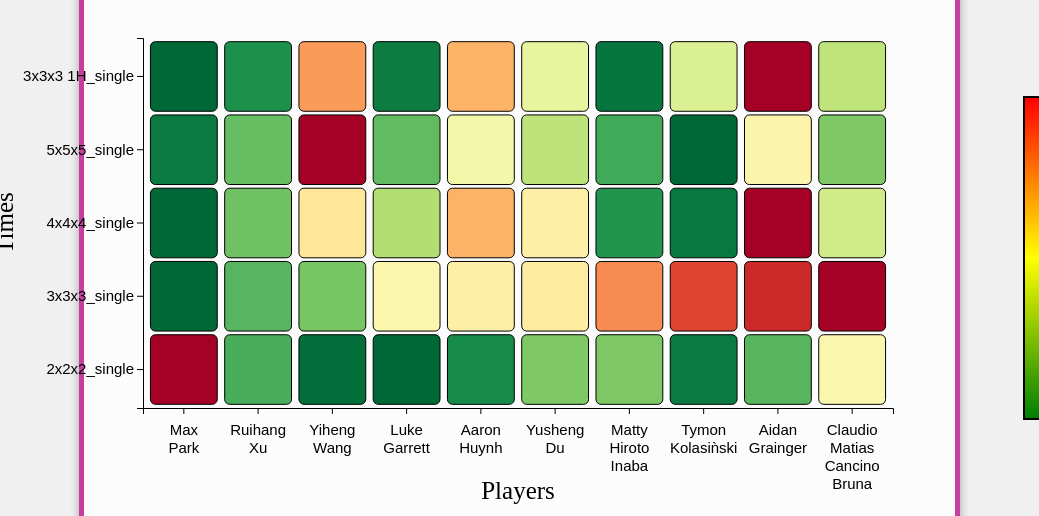
D3 v6 page, settled after 480 driven frames (8 s of simulated time); the page loaded 1 data file(s).


// ── heatmap.js
// Set the dimensions and margins of the graph
const margin = { top: 30, right: 100, bottom: 100, left: 150 },
    width = 1000 - margin.left - margin.right,
    height = 500 - margin.top - margin.bottom;

// Append the svg object to the body of the page
const svg = d3.select("#heatmap")
    .append("svg")
    .attr("width", width + margin.left + margin.right)
    .attr("height", height + margin.top + margin.bottom)
    .append("g")
    .attr("transform", `translate(${margin.left},${margin.top})`);

// Read the data
d3.csv("data.csv").then(function(data) {

    // Labels of row and columns
    const players = data.map(d => d.Player);
    const categories = data.columns.slice(1);

    // Build X scales and axis
    const x = d3.scaleBand()
        .range([0, width])
        .domain(players)
        .padding(0.1); // Add padding to avoid overlap
    const xAxis = svg.append("g")
        .attr("transform", `translate(0, ${height})`)
        .call(d3.axisBottom(x))
        .selectAll("text")
        .style("text-anchor", "middle")
        .each(function(d) {
            const text = d3.select(this);
            const words = d.split(" ");
            text.text("");
            for (let i = 0; i < words.length; i++) {
                text.append("tspan")
                    .attr("x", 0)
                    .attr("dy", i === 0 ? "1.2em" : "1.2em") // Adjust dy to shift text down
                    .style("font-size", "15px")
                    .text(words[i]);
            }
        });

    // Add X axis label
    svg.append("text")
        .attr("x", width / 2)
        .attr("y", height + margin.bottom / 1.1)
        .attr("text-anchor", "middle")
        .style("font-size", "25px") // Ensure font size is set correctly
        .text("Players");

    // Build Y scales and axis
    const y = d3.scaleBand()
        .range([height, 0])
        .domain(categories)
        .padding(0.05); // Add padding to avoid overlap
    const yAxis = svg.append("g")
        .style("font-size", "15px")
        .call(d3.axisLeft(y));
        
   

    // Add Y axis label
    svg.append("text")
        .attr("transform", "rotate(-90)")
        .attr("x", -height / 2)
        .attr("y", -margin.left / 1.15)
        .attr("text-anchor", "middle")
        .style("font-size", "25px")
        .text("Times");

    // Build color scales for each category
    const colorScales = {};
    categories.forEach(category => {
        const values = data.map(d => +d[category]);
        colorScales[category] = d3.scaleSequential(d3.interpolateRdYlGn)
            .domain([d3.max(values), d3.min(values)]);
    });

    // Create a tooltip
    const tooltip = d3.select("body")
        .append("div")
        .style("opacity", 0)
        .attr("class", "tooltip")
        .style("background-color", "white")
        .style("border", "solid")
        .style("border-width", "1px")
        .style("border-radius", "5px")
        .style("padding", "10px");

    // Three function that change the tooltip when user hover / move / leave a cell
    const mouseover = function(event, d) {
        tooltip.style("opacity", 1);
        d3.select(this)
            .style("stroke", "black")
            .style("stroke-width", "3px"); // Thicker border on hover
    };
    const mousemove = function(event, d) {
        tooltip
            .html(`Player: ${d.Player}<br>Category: ${d.category}<br>Value: ${d.value}`)
            .style("left", (event.pageX + 10) + "px")
            .style("top", (event.pageY - 10) + "px");
    };
    const mouseleave = function(event, d) {
        tooltip.style("opacity", 0);
        d3.select(this)
            .style("stroke", "black") // Keep border black
            .style("stroke-width", "1px"); // Revert border width
    };
    
    // Function to update the heatmap based on the selected time type
    window.updateHeatmap = function(timeType) {
        const filteredCategories = categories.filter(c => c.includes(timeType));
        y.domain(filteredCategories);
    
        svg.selectAll("rect").remove();
        svg.selectAll("g.cell").remove();
    
        const cellGroup = svg.selectAll()
            .data(data.flatMap(d => filteredCategories.map(c => ({ Player: d.Player, category: c, value: +d[c] }))))
            .enter()
            .append("g")
            .attr("class", "cell")
            .attr("transform", d => `translate(${x(d.Player)}, ${y(d.category)})`);
    
        const mainRect = cellGroup.append("rect")
            .attr("width", x.bandwidth())
            .attr("height", y.bandwidth())
            .attr("rx", 5) // Rounded corners
            .attr("ry", 5) // Rounded corners
            .style("fill", d => colorScales[d.category](d.value))
            .style("stroke", "black") // Add border to each cell
            .style("stroke-width", "1px") // Border width
            .on("mouseover", mouseover)
            .on("mousemove", mousemove)
            .on("mouseleave", mouseleave);
    
        // const subCellSize = x.bandwidth() / 3;
    
        // cellGroup.selectAll("rect.subcell")
        //     .data(d => {
        //         const subCells = [];
        //         for (let i = 0; i < 3; i++) {
        //             for (let j = 0; j < 3; j++) {
        //                 subCells.push({ x: i * subCellSize, y: j * subCellSize });
        //             }
        //         }
        //         return subCells;
        //     })
        //     .enter()
        //     .append("rect")
        //     .attr("class", "subcell")
        //     .attr("x", d => d.x)
        //     .attr("y", d => d.y)
        //     .attr("width", subCellSize)
        //     .attr("height", subCellSize)
        //     .attr("rx", 4) // Rounded corners for subcells
        //     .attr("ry", 4) // Rounded corners for subcells
        //     .style("fill", "none")
        //     .style("stroke", "black")
        //     .style("stroke-width", "0.5px");
        
    
        yAxis.call(d3.axisLeft(y));
    }

    // Initial display
    updateHeatmap("single");
});

### data: data.csv
Player, 2x2x2_single, 2x2x2_average, 3x3x3_single, 3x3x3_average, 4x4x4_single, 4x4x4_average, 5x5x5_single, 5x5x5_average, 3x3x3 1H_single, 3x3x3 1H_average
Max Park, 2.88, 4.31, 3.13, 4.86, 15.71, 19.38, 32.23, 34.76, 6.2, 8.46
Ruihang Xu, 0.89, 1.49, 3.24, 4.84, 18.79, 20.6, 40.18, 43.65, 6.78, 8.7
Yiheng Wang, 0.54, 0.86, 3.27, 4.05, 23.89, 32.41, 77.94, 89.08, 11.02, 12.71
Luke Garrett, 0.51, 1.15, 3.44, 4.94, 20.36, 24.14, 39.83, 46.89, 6.48, 8.85
Aaron Huynh, 0.68, 2.31, 3.46, 5.63, 25.54, 29.8, 52.89, 61.48, 10.77, 13.92
Yusheng Du, 1.08, 1.88, 3.47, 5.86, 23.43, 27.1, 46.91, 53.54, 9.11, 11.42
Matty Hiroto Inaba, 1.07, 2.14, 3.59, 5.06, 17.1, 21.5, 37.53, 41.85, 6.38, 10.37
Tymon Kolasiǹski, 0.6, 1.35, 3.66, 4.67, 16.19, 19.17, 30.45, 34.79, 8.91, 11.8
Aidan Grainger, 0.94, 2.14, 3.69, 7.75, 29.98, 34.21, 55.41, 62.14, 12.83, 16.23
Claudio Matias Cancino Bruna, 1.7, 2.24, 3.74, 5.83, 21.21, 24.59, 41.83, 46.7, 8.53, 10.12